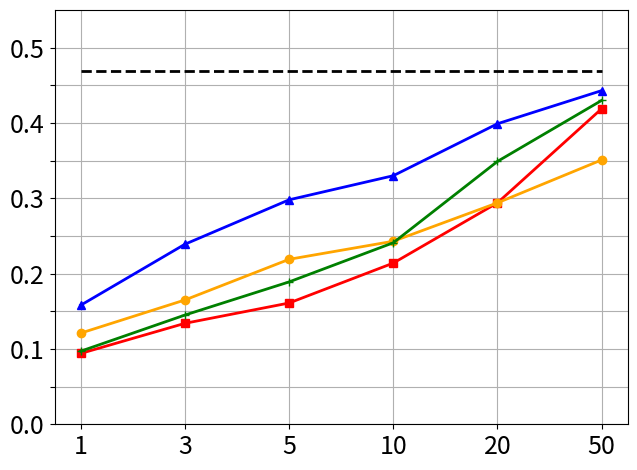

Source code (Python):
import os

import numpy as np
import matplotlib.pyplot as plt

# config
ext_set = 'MoNuSAC'
tsk_set = 'Lizard'

save_dir_path = f'./vis_dir/bench_vis_{ext_set}_{tsk_set}'
if not os.path.exists(save_dir_path):
    os.makedirs(save_dir_path, exist_ok=True)

#################################### vis aji on different baselines ###############
x_shot = np.arange(6)
# full sup
y_full_sup = [0.585, 0.585, 0.585, 0.585, 0.585, 0.585]
# sup_only
y_sup_only = [0.294, 0.390, 0.425, 0.476, 0.509, 0.544]
# baseline 1
y1 = [0.425, 0.456, 0.471, 0.485, 0.50, 0.518]
# baseline 2
y2 = [0.298, 0.413, 0.447, 0.502, 0.540, 0.555]
# ours
y3 = [0.546, 0.574, 0.585, 0.599, 0.605, 0.616]

plt.plot(np.arange(len(y_full_sup)), y_full_sup, color='black',  linestyle='--', label='FullSup', linewidth=2)
plt.plot(x_shot, y_sup_only, color='red', marker='s', label='FullSup-s', linewidth=2)
plt.plot(np.arange(len(y1)), y1, color='orange', marker='o', label='TransFT', linewidth=2)
plt.plot(x_shot, y2, color='green', marker='+', label='SemiSup', linewidth=2)
plt.plot(np.arange(len(y3)), y3, color='blue', marker='^', label='SGFSL', linewidth=2)

plt.xticks(x_shot, [1, 3, 5, 10, 20, 50], fontsize=18)
# plt.title(f'AJI on {ext_set} -> {tsk_set}')
# plt.xlabel('#Shot', fontsize=14)
# plt.ylabel('AJI', fontsize=18)
# plt.legend(loc='lower right', fontsize=12)
plt.grid()
plt.tight_layout()
plt.ylim(0.20, 0.70)  # Adjust the limits as needed

# Set yticks with both tick positions and labels
ytick_positions = np.arange(0.20, 0.70, 0.05)
ytick_labels = [f'{tick:.1f}' if int(round(tick, 2) * 100) % 10 == 0 else '' for tick in ytick_positions]
plt.yticks(ytick_positions, ytick_labels, fontsize=18)

plt.savefig(os.path.join(save_dir_path, f'AJI_on_{ext_set}_{tsk_set}.png'),
            dpi=400)
plt.clf()


#################################### vis mpq+ on different baselines ##############
x_shot = np.arange(6)
# full sup
y_full_sup = [0.453, 0.453, 0.453, 0.453, 0.453, 0.453]
# sup_only
y_sup_only = [0.122, 0.185, 0.219, 0.273, 0.340, 0.423]
# baseline 1
y1 = [0.172, 0.221, 0.256, 0.277, 0.31, 0.354]
# baseline 2
y2 = [0.124, 0.196, 0.240, 0.294, 0.383, 0.437]
# ours
y3 = [0.256, 0.316, 0.356, 0.391, 0.434, 0.468]

plt.plot(np.arange(len(y_full_sup)), y_full_sup, color='black',  linestyle='--', label='FullSup', linewidth=2)
plt.plot(x_shot, y_sup_only, color='red', marker='s', label='FullSup-s', linewidth=2)
plt.plot(np.arange(len(y1)), y1, color='orange', marker='o', label='TransFT', linewidth=2)
plt.plot(x_shot, y2, color='green', marker='+', label='SemiSup', linewidth=2)
plt.plot(np.arange(len(y3)), y3, color='blue', marker='^', label='SGFSL', linewidth=2)

plt.xticks(x_shot, [1, 3, 5, 10, 20, 50], fontsize=18)
# plt.title(f'mPQ+ on {ext_set} -> {tsk_set}')
# plt.xlabel('#Shot', fontsize=14)
# plt.legend(loc='lower right', fontsize=12)
# plt.ylabel('mPQ', fontsize=18)
plt.grid()
plt.tight_layout()
plt.ylim(0.00, 0.55)  # Adjust the limits as needed

# Set yticks with both tick positions and labels
ytick_positions = np.arange(0.00, 0.55, 0.05)
ytick_labels = [f'{tick:.1f}' if int(round(tick, 2) * 100) % 10 == 0 else '' for tick in ytick_positions]
plt.yticks(ytick_positions, ytick_labels, fontsize=18)

plt.savefig(os.path.join(save_dir_path, f'mPQ+_on_{ext_set}_{tsk_set}.png'),
            dpi=400)
plt.clf()


############################################## vis F-score ################################
#################################### vis base F-score on different baselines ##############
x_shot = np.arange(6)
# full sup
y_full_sup = [0.533, 0.533, 0.533, 0.533, 0.533, 0.533]
# sup_only
y_sup_only = [0.218, 0.306, 0.340, 0.386, 0.463, 0.524]
# baseline 1
y1 = [0.282, 0.340, 0.375, 0.407, 0.435, 0.470]
# baseline 2
y2 = [0.220, 0.316, 0.361, 0.419, 0.491, 0.538]
# ours
y3 = [0.367, 0.428, 0.465, 0.498, 0.531, 0.564]

plt.plot(np.arange(len(y_full_sup)), y_full_sup, color='black',  linestyle='--', label='FullSup', linewidth=2)
plt.plot(x_shot, y_sup_only, color='red', marker='s', label='FullSup-s', linewidth=2)
plt.plot(np.arange(len(y1)), y1, color='orange', marker='o', label='TransFT', linewidth=2)
plt.plot(x_shot, y2, color='green', marker='+', label='SemiSup', linewidth=2)
plt.plot(np.arange(len(y3)), y3, color='blue', marker='^', label='SGFSL', linewidth=2)

plt.xticks(x_shot, [1, 3, 5, 10, 20, 50], fontsize=18)
# plt.title(f'Base Class F1-Score on {ext_set} -> {tsk_set}')
# plt.xlabel('#Shot', fontsize=14)
# plt.legend(loc='lower right', fontsize=12)
# plt.ylabel('F-base-Score', fontsize=18)
plt.grid()
plt.tight_layout()
plt.ylim(0.20, 0.80)  # Adjust the limits as needed

# Set yticks with both tick positions and labels
ytick_positions = np.arange(0.20, 0.80, 0.05)
ytick_labels = [f'{tick:.1f}' if int(round(tick, 2) * 100) % 10 == 0 else '' for tick in ytick_positions]
plt.yticks(ytick_positions, ytick_labels, fontsize=18)

plt.savefig(os.path.join(save_dir_path, f'Base_Class_F1-Score_on_{ext_set}_{tsk_set}.png'),
            dpi=400)
plt.clf()


#################################### vis novel F-score on different baselines ##############
x_shot = np.arange(6)
# full sup
y_full_sup = [0.469, 0.469, 0.469, 0.469, 0.469, 0.469]
# sup_only
y_sup_only = [0.094, 0.134, 0.161, 0.214, 0.294, 0.419]
# baseline 1
y1 = [0.121, 0.165, 0.219, 0.243, 0.294, 0.351]
# baseline 2
y2 = [0.097, 0.145, 0.189, 0.241, 0.349, 0.430]
# ours
y3 = [0.158, 0.239, 0.298, 0.330, 0.399, 0.443]

plt.plot(np.arange(len(y_full_sup)), y_full_sup, color='black',  linestyle='--', label='FullSup', linewidth=2)
plt.plot(x_shot, y_sup_only, color='red', marker='s', label='FullSup-s', linewidth=2)
plt.plot(np.arange(len(y1)), y1, color='orange', marker='o', label='TransFT', linewidth=2)
plt.plot(x_shot, y2, color='green', marker='+', label='SemiSup', linewidth=2)
plt.plot(np.arange(len(y3)), y3, color='blue', marker='^', label='SGFSL', linewidth=2)

plt.xticks(x_shot, [1, 3, 5, 10, 20, 50], fontsize=18)
# plt.title(f'Novel Class F1-Score on {ext_set} -> {tsk_set}')
# plt.xlabel('#Shot', fontsize=20)
# plt.ylabel('F-novel-Score', fontsize=18)
# plt.legend(loc='lower right', fontsize=16)
plt.grid()
plt.tight_layout()
plt.ylim(0.00, 0.55)  # Adjust the limits as needed


# Set yticks with both tick positions and labels
ytick_positions = np.arange(0.00, 0.55, 0.05)
ytick_labels = [f'{tick:.1f}' if int(round(tick, 2) * 100) % 10 == 0 else '' for tick in ytick_positions]
plt.yticks(ytick_positions, ytick_labels, fontsize=18)

plt.savefig(os.path.join(save_dir_path, f'Novel_Class_F1-Score_on_{ext_set}_{tsk_set}.png'),
            dpi=400)